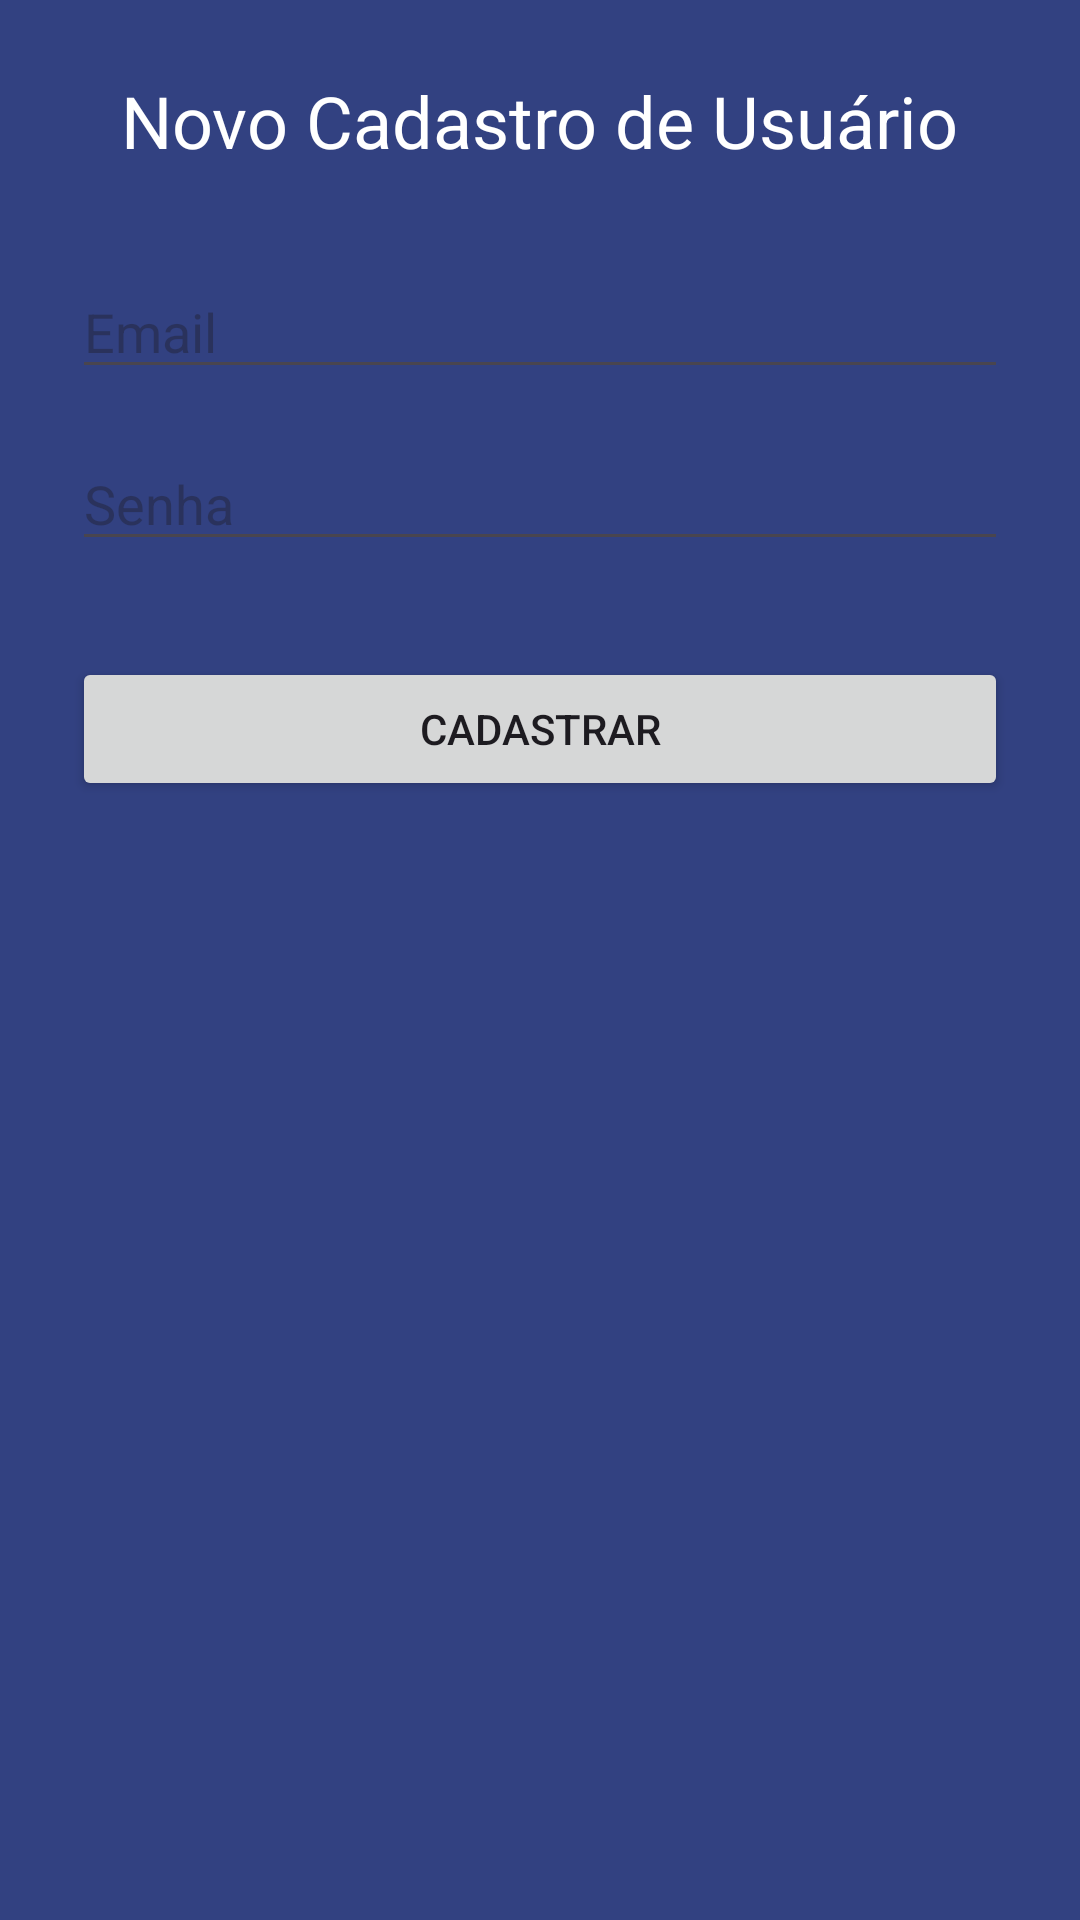

Layout XML and referenced resources for this Android screen:
<!-- AndroidManifest.xml: application theme Theme.AppFinal -->
<!-- res/layout/activity_cadastro.xml -->
<?xml version="1.0" encoding="utf-8"?>
<LinearLayout xmlns:android="http://schemas.android.com/apk/res/android"
    android:layout_width="match_parent"
    android:layout_height="match_parent"
    android:orientation="vertical"
    android:background="#324181"
    android:backgroundTint="#324181"
    android:padding="24dp">

    <TextView
        android:layout_width="wrap_content"
        android:layout_height="wrap_content"
        android:layout_gravity="center_horizontal"
        android:layout_marginBottom="32dp"
        android:text="Novo Cadastro de Usuário"
        android:textColor="@color/white"
        android:textSize="24sp" />

    <EditText
        android:id="@+id/editTextEmail"
        android:layout_width="match_parent"
        android:layout_height="wrap_content"
        android:hint="Email"
        android:inputType="textEmailAddress"
        android:textColor="@color/white" />

    <EditText
        android:id="@+id/editTextSenha"
        android:layout_width="match_parent"
        android:layout_height="wrap_content"
        android:layout_marginTop="16dp"
        android:hint="Senha"
        android:inputType="textPassword"/>

    <Button
        android:id="@+id/buttonCadastrar"
        android:layout_width="match_parent"
        android:layout_height="wrap_content"
        android:layout_marginTop="32dp"
        android:text="Cadastrar" />

</LinearLayout>
<!-- resources referenced by this layout -->
<resources>
  <style name="Theme.AppFinal" parent="Base.Theme.AppFinal" />
  <style name="Base.Theme.AppFinal" parent="Theme.Material3.DayNight.NoActionBar">
          
          
      </style>
  <!-- not gathered from this repository: default colours our renderer supplied (Android Studio template values) -->
  <color name="white">#FFFFFFFF</color>
</resources>
